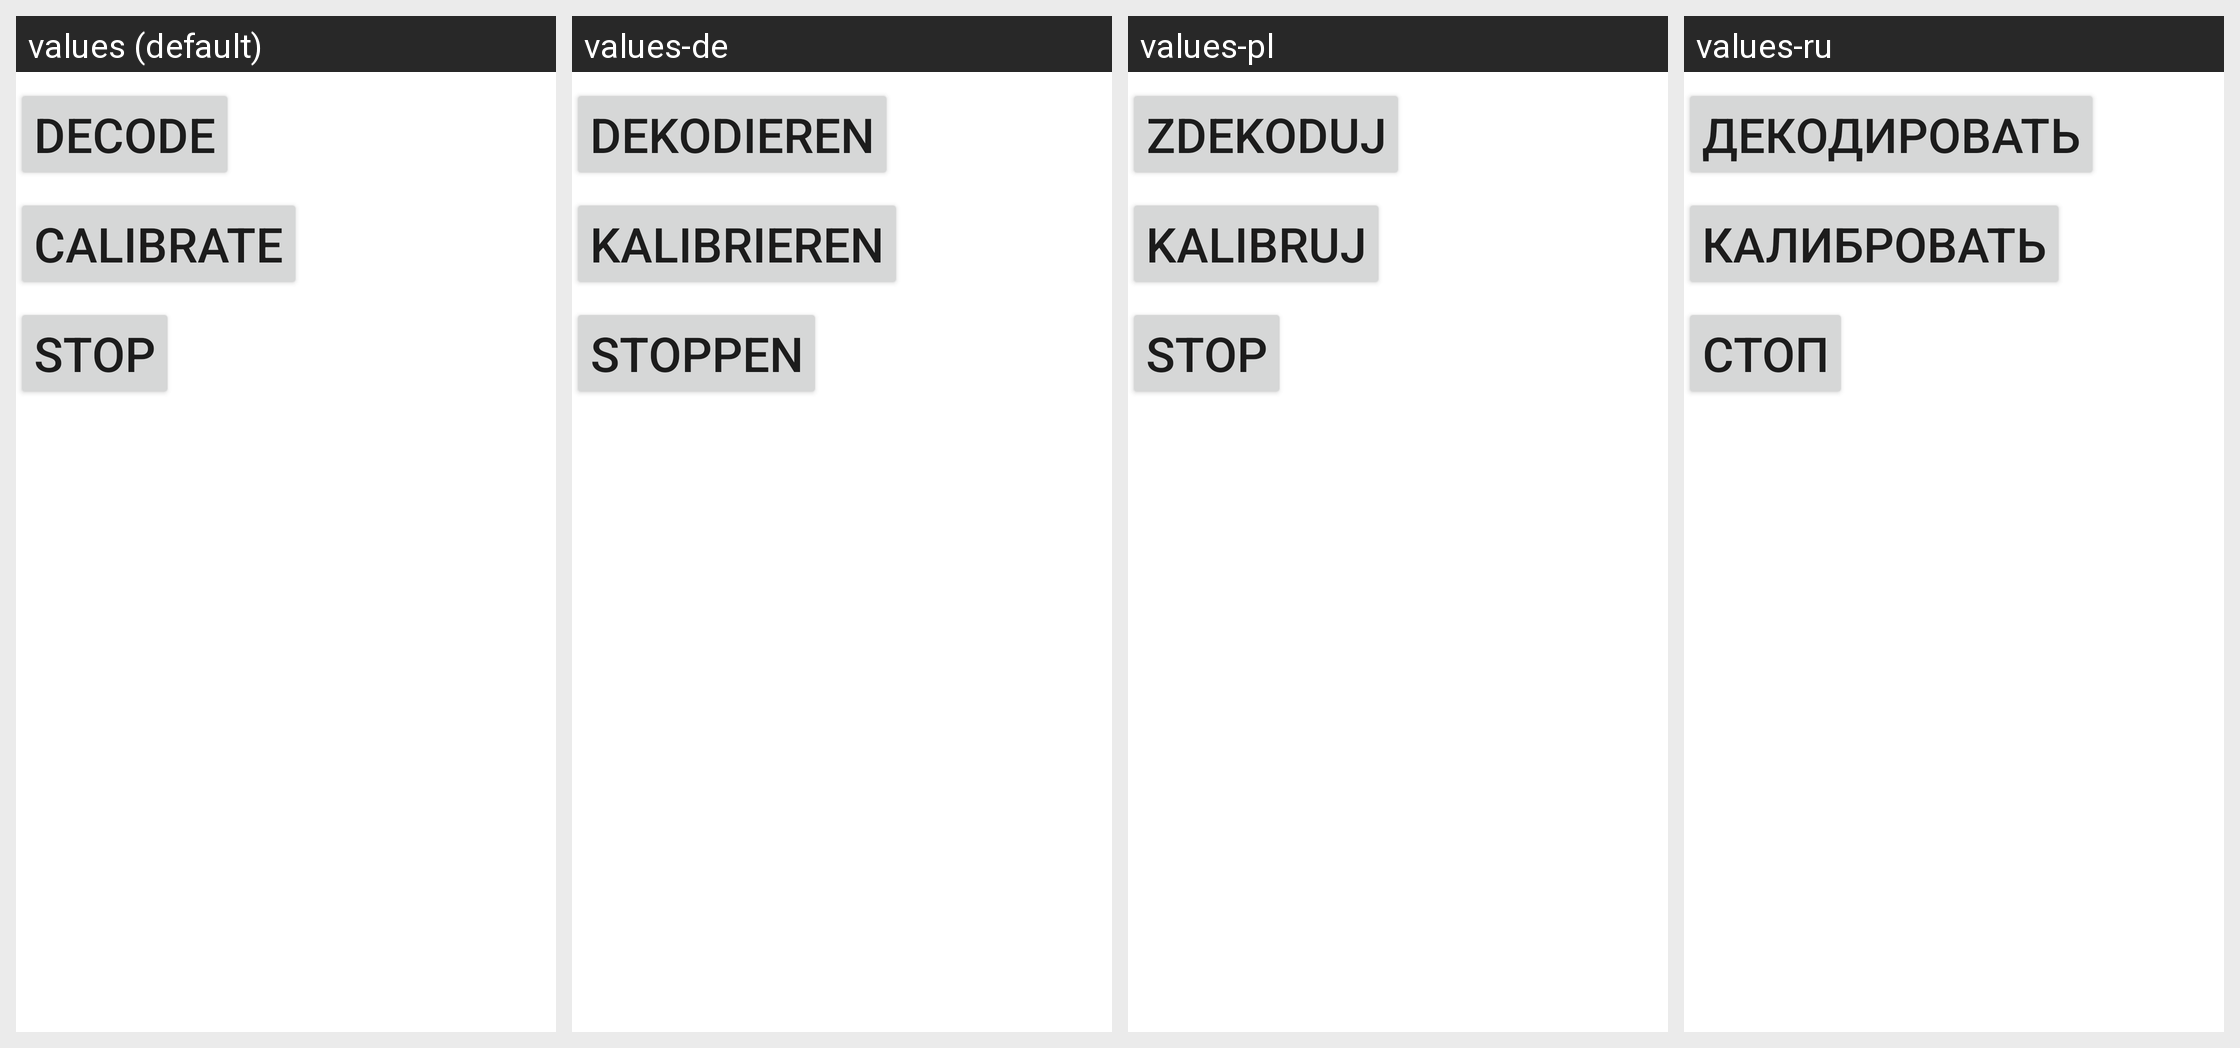

The Android screen above is rendered under several locales of the same app. Produce the string resources it draws, with the default and per-locale values.
Android screen res/layout/fragment_bluetooth_operation.xml rendered under 4 locales, left to right: values (default), values-de, values-pl, values-ru. Device: Nexus 5 (rendered at 1080×1920; each locale shown at half size, 540×960, under a caption strip naming it); theme AppTheme.
Other locales in the repository, not shown: values-ar-rIL, values-cs, values-en, values-es, values-fa, values-fr, values-it, values-ko, values-pt, values-te, values-th, values-tr, values-vi, values-zh.
Strings drawn on this screen, with the default value and each locale's value (text and hints the layout hard-codes, and strings that could not be matched under every locale, appear in the picture but are not listed):

decode
  values: Decode
  values-de: Dekodieren
  values-pl: Zdekoduj
  values-ru: Декодировать

calibrate
  values: Calibrate
  values-de: Kalibrieren
  values-pl: Kalibruj
  values-ru: Калибровать

stop
  values: Stop
  values-de: Stoppen
  values-pl: Stop
  values-ru: Стоп
